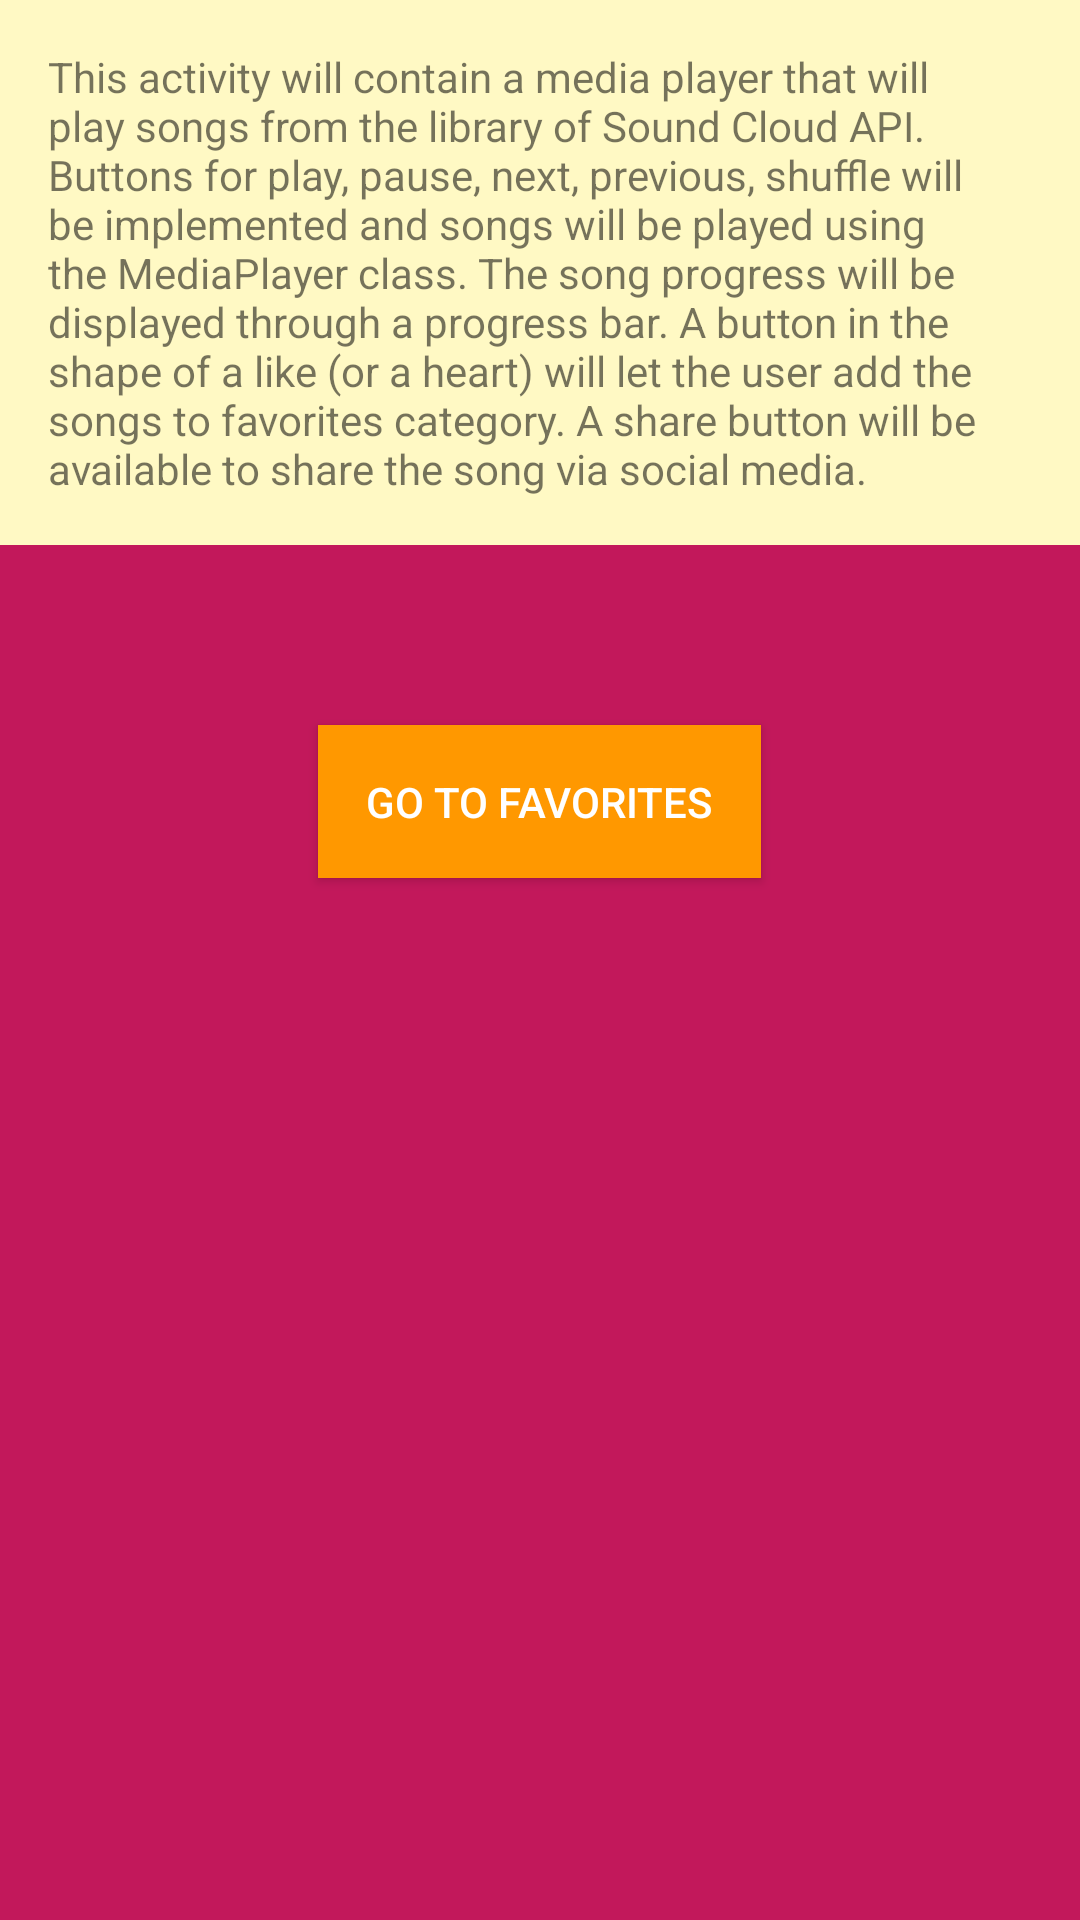

Produce the Android XML layout that renders to this screen, including the resource entries it uses.
<!-- AndroidManifest.xml: application theme AppTheme -->
<!-- res/layout/activity_now_playing.xml -->
<?xml version="1.0" encoding="utf-8"?>
<RelativeLayout xmlns:android="http://schemas.android.com/apk/res/android"
    xmlns:tools="http://schemas.android.com/tools"
    android:layout_width="match_parent"
    android:layout_height="match_parent"
    android:background="@color/color_background_main"
    tools:context="com.example.android.musicapp.NowPlayingActivity">

    <TextView
        android:id="@+id/description_now_playing_text_view"
        style="@style/activity_description"
        android:text="@string/description_now_playing_text_view" />

    <Button
        android:id="@+id/go_to_favorites_button"
        style="@style/go_to_favorites_button"
        android:layout_width="wrap_content"
        android:layout_height="wrap_content"
        android:layout_below="@id/description_now_playing_text_view"
        android:layout_centerHorizontal="true"
        android:text="@string/go_to_favorites_button" />
</RelativeLayout>
<!-- resources referenced by this layout -->
<resources>
  <color name="color_background_main">#C2185B</color>
  <string name="description_now_playing_text_view">This activity will contain a media player that will play songs from the library
          of Sound Cloud API. Buttons for play, pause, next, previous, shuffle will be implemented and songs will be played using
          the MediaPlayer class. The song progress will be displayed through a progress bar.
          A button in the shape of a like (or a heart) will let the user add the songs to favorites category.
          A share button will be available to share the song via social media.</string>
  <string name="go_to_favorites_button">Go to favorites</string>
  <style name="activity_description">
          <item name="android:layout_height">wrap_content</item>
          <item name="android:layout_width">match_parent</item>
          <item name="android:padding">16dp</item>
          <item name="android:layout_marginBottom">60dp</item>
          <item name="android:background">@color/color_background_button_view_song</item>
      </style>
  <style name="go_to_favorites_button">
          <item name="android:padding">16dp</item>
          <item name="android:background">@color/category_favorites</item>
          <item name="android:textColor">@color/color_white</item>
      </style>
  <style name="AppTheme" parent="Theme.AppCompat.Light.DarkActionBar">
          
          <item name="colorPrimary">@color/colorPrimary</item>
          <item name="colorPrimaryDark">@color/colorPrimaryDark</item>
          <item name="colorAccent">@color/colorAccent</item>
      </style>
  <color name="color_background_button_view_song">#FFF9C4</color>
  <color name="category_favorites">#FF9800</color>
  <color name="color_white">#FFFFFF</color>
  <color name="colorPrimary">#E91E63</color>
  <color name="colorPrimaryDark">#C2185B</color>
  <color name="colorAccent">#FF4081</color>
</resources>
